Image classification data set "dataset" (eWingEye/CNN_Aspergillus on GitHub). Class labels (7): Aspergillus flavus strain AI2, Aspergillus clavatus strain AI1, Aspergillus flavus strain AI1, Aspergillus fumigatus strain A293, Aspergillus nidulans strain TN02A7, Aspergillus niger strain AI1, Aspergillus terreus strain AI1.

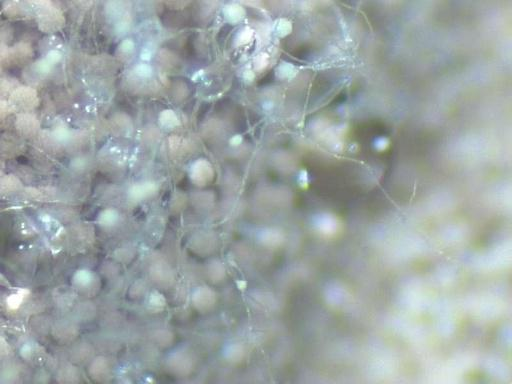
Label: Aspergillus terreus strain AI1

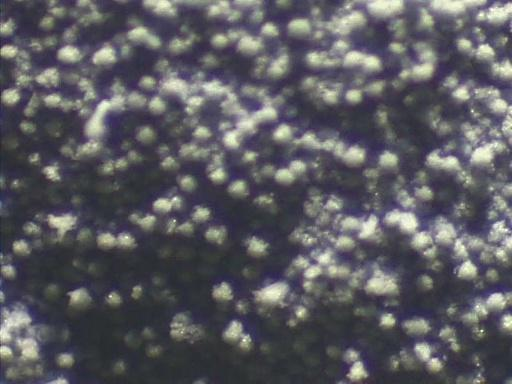
Label: Aspergillus fumigatus strain A293

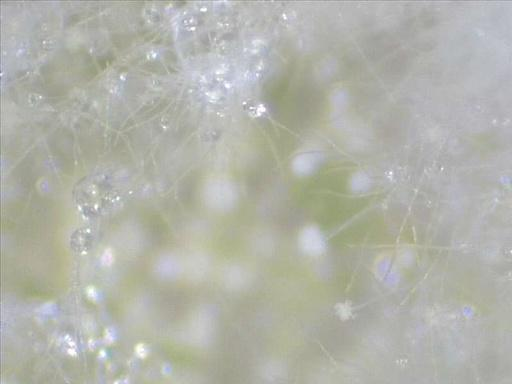
Label: Aspergillus flavus strain AI1

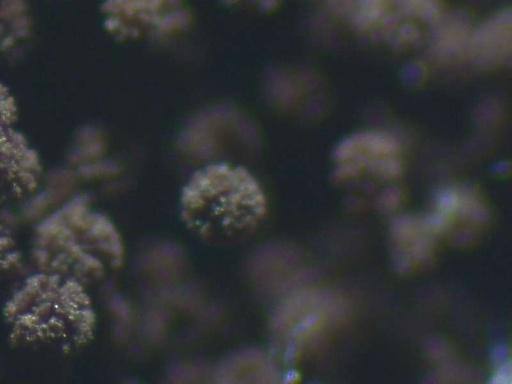
Label: Aspergillus niger strain AI1

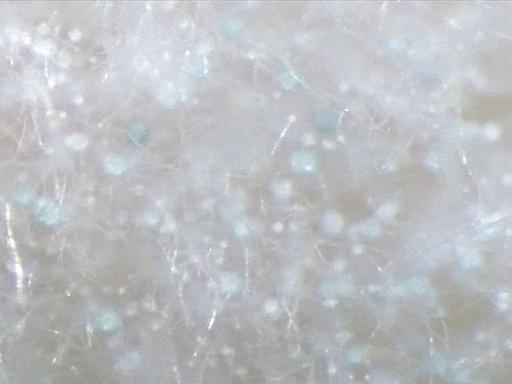
Label: Aspergillus clavatus strain AI1

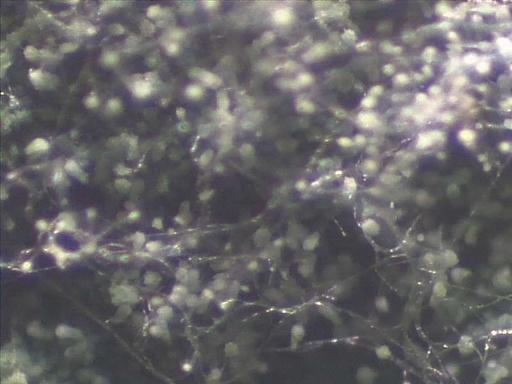
Label: Aspergillus nidulans strain TN02A7
